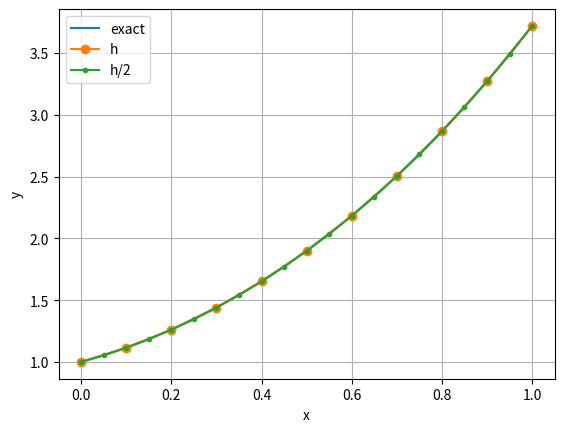
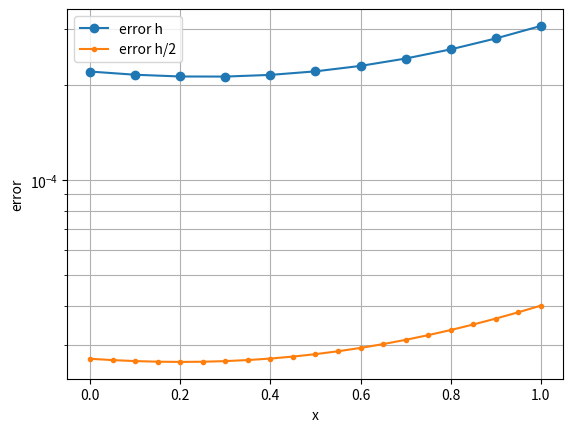

Recreate these plots in Python, in order.
import numpy as np
import matplotlib.pyplot as plt


# Краевая задача
# y'' - p(x)*y = f(x),   x in [a,b]
#
# y'(a) - alpha1*y(a) = alpha2
# y'(b) - beta1*y(b)  = beta2


def solve_bvp_d(p, f, a, b, alpha1, alpha2, beta1, beta2, h, use_bc6=False):

    q = (b - a) / h
    N = int(round(q))

    if abs(q - N) > 1e-12:
        raise ValueError("(b - a) должно делиться на h")

    if N < 7:
        raise ValueError("Нужно достаточно мелкое h, чтобы N >= 7")

    x = a + h * np.arange(N + 1)

    A = np.zeros((N + 1, N + 1))
    rhs = np.zeros(N + 1)

    # ЛЕВОЕ ГРАНИЧНОЕ УСЛОВИЕ
    if not use_bc6:
        # O(h^3)
        # y'(a) = (-11 y0 + 18 y1 - 9 y2 + 2 y3)/(6h) + O(h^3)
        A[0, 0] = -11.0/(6.0*h) - alpha1
        A[0, 1] =  18.0/(6.0*h)
        A[0, 2] =  -9.0/(6.0*h)
        A[0, 3] =   2.0/(6.0*h)
        rhs[0] = alpha2
    else:
        # O(h^6)
        # y'(a) =
        # (-147 y0 + 360 y1 - 450 y2 + 400 y3 - 225 y4 + 72 y5 - 10 y6)/(60 h)
        # + O(h^6)
        A[0, 0] = -147.0/(60.0*h) - alpha1
        A[0, 1] =  360.0/(60.0*h)
        A[0, 2] = -450.0/(60.0*h)
        A[0, 3] =  400.0/(60.0*h)
        A[0, 4] = -225.0/(60.0*h)
        A[0, 5] =   72.0/(60.0*h)
        A[0, 6] =  -10.0/(60.0*h)
        rhs[0] = alpha2

    # =====================================================
    # УЗЕЛ i = 1 : y'' = O(h^6)
    # =====================================================
    i = 1
    A[i, 0] =   7.0/10.0   / h**2
    A[i, 1] = - 7.0/18.0   / h**2 - p(x[i])
    A[i, 2] = -27.0/10.0   / h**2
    A[i, 3] =  19.0/4.0    / h**2
    A[i, 4] = -67.0/18.0   / h**2
    A[i, 5] =   9.0/5.0    / h**2
    A[i, 6] = - 1.0/2.0    / h**2
    A[i, 7] =  11.0/180.0  / h**2
    rhs[i] = f(x[i])

    # =====================================================
    # УЗЕЛ i = 2 : y'' = O(h^6)
    # =====================================================
    i = 2
    A[i, 0] = -11.0/180.0  / h**2
    A[i, 1] = 107.0/90.0   / h**2
    A[i, 2] = -21.0/10.0   / h**2 - p(x[i])
    A[i, 3] =  13.0/18.0   / h**2
    A[i, 4] =  17.0/36.0   / h**2
    A[i, 5] = - 3.0/10.0   / h**2
    A[i, 6] =   4.0/45.0   / h**2
    A[i, 7] = - 1.0/90.0   / h**2
    rhs[i] = f(x[i])

    # =====================================================
    # ЦЕНТРАЛЬНЫЕ УЗЛЫ: i = 3, ..., N-3
    # 7-точечная симметричная формула O(h^6)
    # =====================================================
    for i in range(3, N - 2):
        A[i, i-3] =   1.0/90.0   / h**2
        A[i, i-2] = - 3.0/20.0   / h**2
        A[i, i-1] =   3.0/2.0    / h**2
        A[i, i]   = -49.0/18.0   / h**2 - p(x[i])
        A[i, i+1] =   3.0/2.0    / h**2
        A[i, i+2] = - 3.0/20.0   / h**2
        A[i, i+3] =   1.0/90.0   / h**2
        rhs[i] = f(x[i])

    # =====================================================
    # УЗЕЛ i = N-2 : y'' = O(h^6)
    # =====================================================
    i = N - 2
    A[i, N-7] = - 1.0/90.0   / h**2
    A[i, N-6] =   4.0/45.0   / h**2
    A[i, N-5] = - 3.0/10.0   / h**2
    A[i, N-4] =  17.0/36.0   / h**2
    A[i, N-3] =  13.0/18.0   / h**2
    A[i, N-2] = -21.0/10.0   / h**2 - p(x[i])
    A[i, N-1] = 107.0/90.0   / h**2
    A[i, N]   = -11.0/180.0  / h**2
    rhs[i] = f(x[i])

    # =====================================================
    # УЗЕЛ i = N-1 : y'' = O(h^6)
    # =====================================================
    i = N - 1
    A[i, N-7] =  11.0/180.0  / h**2
    A[i, N-6] = - 1.0/2.0    / h**2
    A[i, N-5] =   9.0/5.0    / h**2
    A[i, N-4] = -67.0/18.0   / h**2
    A[i, N-3] =  19.0/4.0    / h**2
    A[i, N-2] = -27.0/10.0   / h**2
    A[i, N-1] = - 7.0/18.0   / h**2 - p(x[i])
    A[i, N]   =   7.0/10.0   / h**2
    rhs[i] = f(x[i])

    # =====================================================
    # ПРАВОЕ ГРАНИЧНОЕ УСЛОВИЕ
    # =====================================================
    if not use_bc6:
        # O(h^3)
        # y'(b) = (11 yN - 18 yN-1 + 9 yN-2 - 2 yN-3)/(6h) + O(h^3)
        A[N, N]   =  11.0/(6.0*h) - beta1
        A[N, N-1] = -18.0/(6.0*h)
        A[N, N-2] =   9.0/(6.0*h)
        A[N, N-3] =  -2.0/(6.0*h)
        rhs[N] = beta2
    else:
        # O(h^6)
        # y'(b) =
        # (147 yN - 360 yN-1 + 450 yN-2 - 400 yN-3 + 225 yN-4 - 72 yN-5 + 10 yN-6)/(60 h)
        # + O(h^6)
        A[N, N]   =  147.0/(60.0*h) - beta1
        A[N, N-1] = -360.0/(60.0*h)
        A[N, N-2] =  450.0/(60.0*h)
        A[N, N-3] = -400.0/(60.0*h)
        A[N, N-4] =  225.0/(60.0*h)
        A[N, N-5] =  -72.0/(60.0*h)
        A[N, N-6] =   10.0/(60.0*h)
        rhs[N] = beta2

    y = np.linalg.solve(A, rhs)

    return x, y


# Ошибки

def errors_on_grid(x, y, y_exact):
    u = y_exact(x)
    e = y - u
    err_max = np.max(np.abs(e))
    err_l2 = np.sqrt(np.mean(e * e))
    return u, e, err_max, err_l2


# Тестовая задача с точным решением

def y_exact(x):
    return np.exp(x) + x**2

def p(x):
    return 1.0 + x

def f(x):
    return (np.exp(x) + 2.0) - (1.0 + x) * (np.exp(x) + x**2)


a = 0.0
b = 1.0

alpha1 = 1.0
beta1 = -1.0

alpha2 = (np.exp(a) + 2.0*a) - alpha1 * (np.exp(a) + a*a)
beta2  = (np.exp(b) + 2.0*b) - beta1  * (np.exp(b) + b*b)



use_bc6 = False


# Решение на двух сетках
h1 = 0.1
h2 = h1 / 2.0

x1, y1 = solve_bvp_d(p, f, a, b, alpha1, alpha2, beta1, beta2, h1, use_bc6=use_bc6)
x2, y2 = solve_bvp_d(p, f, a, b, alpha1, alpha2, beta1, beta2, h2, use_bc6=use_bc6)

u1, e1, err1, l2_1 = errors_on_grid(x1, y1, y_exact)
u2, e2, err2, l2_2 = errors_on_grid(x2, y2, y_exact)

p_max = np.log2(err1 / err2)
p_l2 = np.log2(l2_1 / l2_2)

print("=== Режим границ ===")
if use_bc6:
    print("Граничные условия: O(h^6)")
else:
    print("Граничные условия: O(h^3)")

print("\n=== Ошибки ===")
print(f"h   = {h1:.6f}   max|e| = {err1:.6e}   L2 = {l2_1:.6e}")
print(f"h/2 = {h2:.6f}   max|e| = {err2:.6e}   L2 = {l2_2:.6e}")

print("\n=== Фактический порядок ===")
print("p_max =", p_max)
print("p_L2  =", p_l2)

plt.figure()
plt.plot(x2, u2, label="exact")
plt.plot(x1, y1, "o-", label="h")
plt.plot(x2, y2, ".-", label="h/2")
plt.xlabel("x")
plt.ylabel("y")
plt.grid()
plt.legend()

plt.figure()
plt.plot(x1, np.abs(e1), "o-", label="error h")
plt.plot(x2, np.abs(e2), ".-", label="error h/2")
plt.yscale("log")
plt.xlabel("x")
plt.ylabel("error")
plt.grid(True, which="both")
plt.legend()

plt.show()
